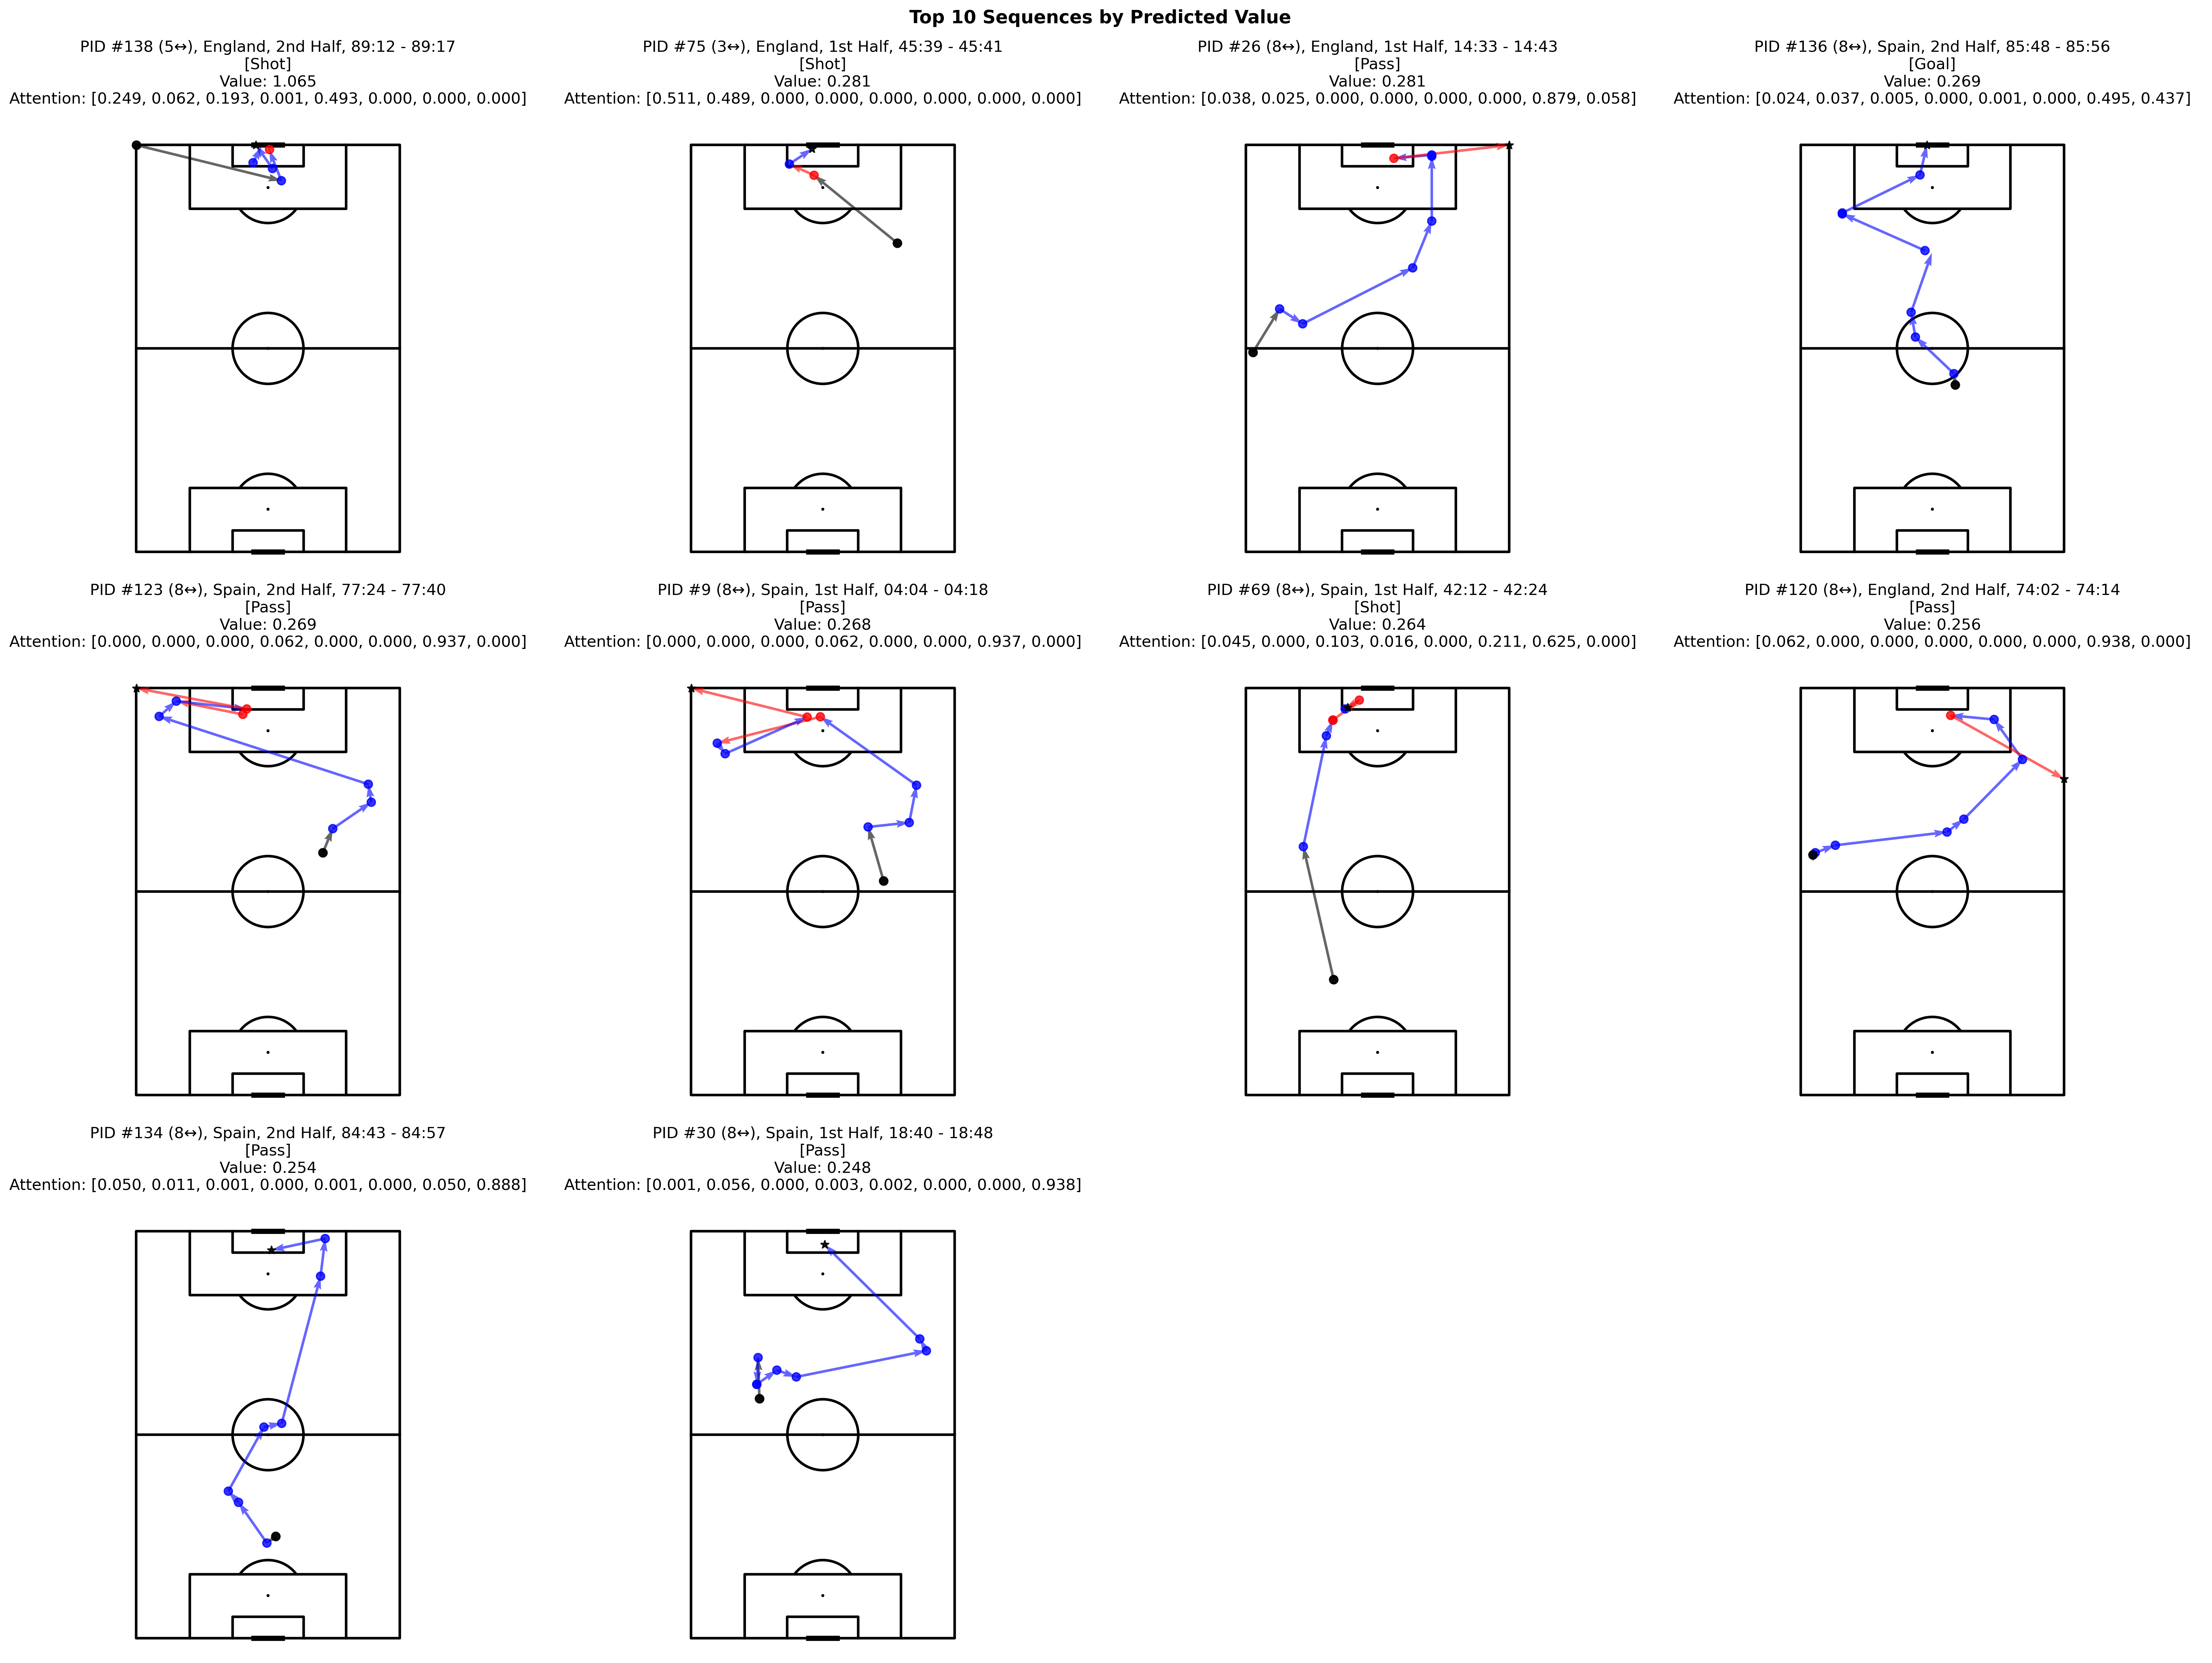

The data file committed next to this chart (first rows):
possession_id, value, attention_weights, game_id, team_id, team_name, period, time_start, time_end, outcome
138, 1.065, [0.24946576, 0.06241611, 0.19326714, 0.0…, 3943043, 768, England, 2, 5352, 5357, Shot
75, 0.2813, [0.5112219, 0.4887781, 5.188332e-09, 0.0…, 3943043, 768, England, 1, 2739, 2741, Shot
26, 0.2805, [0.037876878, 0.024625627, 7.605281e-08,…, 3943043, 768, England, 1, 873, 883, Pass
136, 0.2692, [0.024082033, 0.037421152, 0.0054981783,…, 3943043, 772, Spain, 2, 5148, 5156, Goal
123, 0.2686, [9.296497e-05, 1.3694788e-05, 5.791299e-…, 3943043, 772, Spain, 2, 4644, 4660, Pass
9, 0.2675, [1.6984959e-05, 6.5825784e-06, 1.0797624…, 3943043, 772, Spain, 1, 244, 258, Pass
69, 0.2639, [0.044875484, 0.00036247078, 0.10313072,…, 3943043, 772, Spain, 1, 2532, 2544, Shot
120, 0.2562, [0.062014375, 0.00033152616, 0.000146558…, 3943043, 768, England, 2, 4442, 4454, Pass
134, 0.2541, [0.049843386, 0.011077862, 0.00053807435…, 3943043, 772, Spain, 2, 5083, 5097, Pass
30, 0.248, [0.0008824082, 0.05631751, 5.4689714e-05…, 3943043, 772, Spain, 1, 1120, 1128, Pass
105, 0.2426, [1.7396669e-06, 4.639875e-06, 3.7400446e…, 3943043, 772, Spain, 2, 3938, 3945, Shot
81, 0.2346, [0.044753447, 0.016656501, 0.0010908038,…, 3943043, 772, Spain, 2, 2755, 2769, Goal
36, 0.2077, [0.01926255, 0.012823098, 0.0057622776, …, 3943043, 772, Spain, 1, 1349, 1364, Pass
60, 0.2011, [0.0019701582, 0.00013874393, 0.00408419…, 3943043, 772, Spain, 1, 2258, 2270, Pass
22, 0.193, [3.9829433e-07, 0.99999964, 2.2763527e-1…, 3943043, 772, Spain, 1, 738, 741, Shot
109, 0.1907, [0.0052268924, 0.010461608, 0.012248846,…, 3943043, 772, Spain, 2, 4084, 4090, Pass
129, 0.1588, [1.3083947e-07, 0.00010189022, 0.0531616…, 3943043, 772, Spain, 2, 4871, 4875, Shot
115, 0.157, [0.059174206, 0.017289814, 0.0010174117,…, 3943043, 772, Spain, 2, 4304, 4310, Shot
58, 0.1456, [7.449963e-05, 3.0215097e-05, 5.5198674e…, 3943043, 772, Spain, 1, 2147, 2155, Pass
83, 0.1236, [9.567556e-11, 0.004964634, 1.4911168e-0…, 3943043, 772, Spain, 2, 2891, 2899, Shot
102, 0.122, [1.430763e-10, 6.876749e-11, 2.1412155e-…, 3943043, 768, England, 2, 3862, 3874, Pass
24, 0.1051, [2.800423e-19, 2.8539928e-17, 5.3738243e…, 3943043, 772, Spain, 1, 817, 832, Pass
137, 0.09796, [5.9169935e-20, 3.2694225e-14, 6.3552475…, 3943043, 768, England, 2, 5265, 5279, Pass
40, 0.09099, [4.0400565e-16, 4.2626296e-14, 6.5148824…, 3943043, 768, England, 1, 1452, 1460, Pass
21, 0.09046, [2.9873874e-18, 4.8057565e-19, 3.128856e…, 3943043, 772, Spain, 1, 657, 673, Shot
122, 0.09019, [4.369613e-16, 4.6731325e-13, 5.3095013e…, 3943043, 768, England, 2, 4521, 4530, Pass
29, 0.07885, [1.7345608e-21, 2.6199639e-20, 9.541785e…, 3943043, 772, Spain, 1, 1071, 1085, Pass
12, 0.07045, [4.617131e-13, 1.9133104e-13, 1.28626036…, 3943043, 772, Spain, 1, 423, 432, Pass
66, 0.06999, [1.1063835e-20, 9.209475e-21, 1.5566596e…, 3943043, 768, England, 1, 2448, 2460, Pass
2, 0.06903, [5.225593e-11, 1.5990818e-08, 1.0, 0.0, …, 3943043, 768, England, 1, 0, 4, Pass
117, 0.06767, [4.6774254e-14, 1.3258578e-13, 8.155727e…, 3943043, 768, England, 2, 4315, 4328, Goal
106, 0.066, [1.0593677e-12, 0.31292856, 0.0004125322…, 3943043, 772, Spain, 2, 3985, 3993, Shot
74, 0.06135, [0.017900478, 0.026314568, 0.015466638, …, 3943043, 768, England, 1, 2640, 2648, Shot
27, 0.05995, [4.1120836e-19, 3.5547192e-20, 6.3841965…, 3943043, 768, England, 1, 1002, 1014, Pass
44, 0.05903, [1.2004547e-11, 5.8769157e-08, 2.384183e…, 3943043, 772, Spain, 1, 1634, 1647, Shot
10, 0.05889, [2.9220246e-09, 4.5752e-06, 1.0720068e-0…, 3943043, 772, Spain, 1, 287, 294, Pass
97, 0.05756, [3.5609295e-22, 1.374632e-22, 9.604302e-…, 3943043, 772, Spain, 2, 3526, 3531, Pass
77, 0.05735, [1.0351296e-11, 7.6574545e-11, 1.0, 0.0,…, 3943043, 772, Spain, 1, 2763, 2766, Pass
125, 0.05276, [1.4216815e-19, 7.345832e-19, 6.8229477e…, 3943043, 772, Spain, 2, 4755, 4766, Pass
38, 0.05089, [4.196893e-17, 1.0223304e-11, 1.33558555…, 3943043, 772, Spain, 1, 1374, 1378, Pass
124, 0.04998, [2.8626784e-10, 0.32182598, 0.18020949, …, 3943043, 772, Spain, 2, 4697, 4703, Pass
63, 0.04975, [1.480159e-19, 8.219758e-19, 1.37765e-17…, 3943043, 768, England, 1, 2359, 2375, Pass
87, 0.04573, [1.4714643e-17, 2.4125403e-18, 6.856316e…, 3943043, 768, England, 2, 2980, 2989, Pass
92, 0.04411, [9.259897e-08, 0.5121127, 2.523901e-06, …, 3943043, 772, Spain, 2, 3307, 3323, Shot
91, 0.04376, [5.752776e-07, 0.0003939084, 0.05642776,…, 3943043, 772, Spain, 2, 3245, 3255, Shot
133, 0.04271, [6.454351e-15, 4.1847371e-13, 4.9867456e…, 3943043, 772, Spain, 2, 5038, 5044, Pass
100, 0.04239, [4.666123e-12, 5.4922587e-08, 0.06145926…, 3943043, 768, England, 2, 3773, 3792, Shot
56, 0.04056, [9.022317e-19, 1.2269101e-19, 9.4879735e…, 3943043, 772, Spain, 1, 2000, 2012, Pass
82, 0.04014, [1.6389602e-09, 7.5677235e-07, 0.9999993…, 3943043, 768, England, 2, 2841, 2848, Pass
110, 0.03967, [3.4540917e-06, 0.05528331, 1.80053e-13,…, 3943043, 772, Spain, 2, 4138, 4147, Shot
107, 0.03662, [4.3372395e-10, 0.08069553, 0.9193045, 0…, 3943043, 772, Spain, 2, 4058, 4060, Pass
121, 0.03464, [1.3168698e-15, 1.1957875e-12, 3.0539172…, 3943043, 768, England, 2, 4482, 4489, Pass
32, 0.03301, [1.005708e-13, 5.1076627e-16, 1.3530212e…, 3943043, 772, Spain, 1, 1237, 1251, Pass
15, 0.03189, [8.064382e-16, 1.3436559e-15, 1.666291e-…, 3943043, 772, Spain, 1, 471, 480, Pass
42, 0.03189, [2.3070623e-17, 8.939779e-12, 7.9233996e…, 3943043, 768, England, 1, 1468, 1478, Foul
146, 0.03189, [7.423722e-05, 0.075955614, 1.0131791e-0…, 3943043, 768, England, 2, 5560, 5567, Foul
142, 0.03189, [3.6303754e-10, 9.8552824e-05, 0.0087926…, 3943043, 768, England, 2, 5447, 5454, Foul
132, 0.03186, [4.0855126e-13, 1.13136986e-10, 3.777582…, 3943043, 768, England, 2, 4971, 4977, Pass
130, 0.03016, [8.3928825e-10, 1.5999718e-17, 1.010852e…, 3943043, 772, Spain, 2, 4919, 4929, Pass
46, 0.03002, [1.5462673e-15, 2.4999664e-14, 8.0896496…, 3943043, 768, England, 1, 1696, 1714, Pass
... 64 more rows
